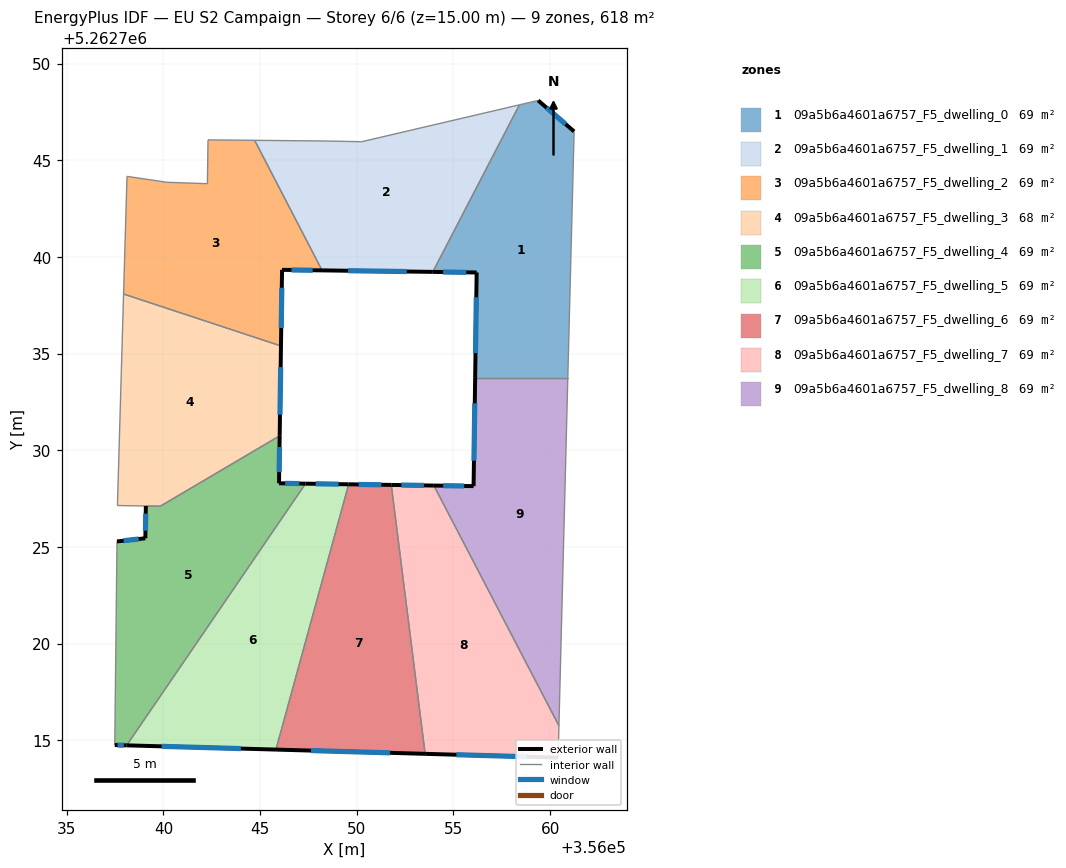
=== STOREY PLAN SPEC (per zone: floor XY polygon, exterior-wall plan segments, windows/doors) ===
zone 1: 09a5b6a4601a6757_F5_dwelling_0  (68.6 m²)
  floor: (356061.24, 5262746.49) (356060.91, 5262733.74) (356056.12, 5262733.74) (356056.20, 5262739.19) (356053.93, 5262739.22) (356058.41, 5262747.86) (356059.38, 5262748.09)
  exterior wall: (356056.20, 5262739.19) – (356056.12, 5262733.74)  [5.5 m]
    window: (356056.18, 5262737.91) – (356056.14, 5262735.02)  [4.6 m²]
  exterior wall: (356053.93, 5262739.22) – (356056.20, 5262739.19)  [2.3 m]
    window: (356054.46, 5262739.22) – (356055.67, 5262739.20)  [1.9 m²]
  exterior wall: (356061.24, 5262746.49) – (356059.38, 5262748.09)  [2.5 m]
    window: (356060.80, 5262746.86) – (356059.82, 5262747.71)  [2.1 m²]
  interior walls: 4
zone 2: 09a5b6a4601a6757_F5_dwelling_1  (68.6 m²)
  floor: (356058.41, 5262747.86) (356053.93, 5262739.22) (356048.21, 5262739.30) (356044.72, 5262746.03) (356048.27, 5262746.00) (356050.25, 5262745.96)
  exterior wall: (356048.21, 5262739.30) – (356053.93, 5262739.22)  [5.7 m]
    window: (356049.55, 5262739.28) – (356052.59, 5262739.24)  [4.8 m²]
  interior walls: 5
zone 3: 09a5b6a4601a6757_F5_dwelling_2  (68.6 m²)
  floor: (356044.72, 5262746.03) (356048.21, 5262739.30) (356046.14, 5262739.33) (356046.08, 5262735.39) (356037.94, 5262738.08) (356038.12, 5262744.17) (356040.19, 5262743.86) (356042.27, 5262743.79) (356042.31, 5262746.05)
  exterior wall: (356046.14, 5262739.33) – (356048.21, 5262739.30)  [2.1 m]
    window: (356046.62, 5262739.32) – (356047.72, 5262739.31)  [1.7 m²]
  exterior wall: (356046.08, 5262735.39) – (356046.14, 5262739.33)  [3.9 m]
    window: (356046.09, 5262736.32) – (356046.12, 5262738.41)  [3.3 m²]
  interior walls: 7
zone 4: 09a5b6a4601a6757_F5_dwelling_3  (68.5 m²)
  floor: (356046.08, 5262735.39) (356046.01, 5262730.75) (356039.83, 5262727.10) (356037.62, 5262727.14) (356037.94, 5262738.08)
  exterior wall: (356046.01, 5262730.75) – (356046.08, 5262735.39)  [4.6 m]
    window: (356046.03, 5262731.84) – (356046.06, 5262734.30)  [3.9 m²]
  interior walls: 5
zone 5: 09a5b6a4601a6757_F5_dwelling_4  (68.8 m²)
  floor: (356046.01, 5262730.75) (356045.98, 5262728.29) (356047.35, 5262728.27) (356038.10, 5262714.74) (356037.48, 5262714.76) (356037.60, 5262725.29) (356039.07, 5262725.45) (356039.09, 5262727.12) (356039.83, 5262727.10)
  exterior wall: (356047.35, 5262728.27) – (356045.98, 5262728.29)  [1.4 m]
    window: (356047.03, 5262728.28) – (356046.30, 5262728.29)  [1.2 m²]
  exterior wall: (356037.48, 5262714.76) – (356038.10, 5262714.74)  [0.6 m]
    window: (356037.63, 5262714.75) – (356037.95, 5262714.74)  [0.5 m²]
  exterior wall: (356039.07, 5262725.45) – (356037.60, 5262725.29)  [1.5 m]
    window: (356038.72, 5262725.41) – (356037.94, 5262725.32)  [1.2 m²]
  exterior wall: (356039.09, 5262727.12) – (356039.07, 5262725.45)  [1.7 m]
    window: (356039.08, 5262726.73) – (356039.07, 5262725.84)  [1.4 m²]
  exterior wall: (356045.98, 5262728.29) – (356046.01, 5262730.75)  [2.5 m]
    window: (356045.99, 5262728.87) – (356046.00, 5262730.17)  [2.1 m²]
  interior walls: 4
zone 6: 09a5b6a4601a6757_F5_dwelling_5  (68.6 m²)
  floor: (356049.58, 5262728.24) (356045.82, 5262714.52) (356038.10, 5262714.74) (356047.35, 5262728.27)
  exterior wall: (356049.58, 5262728.24) – (356047.35, 5262728.27)  [2.2 m]
    window: (356049.06, 5262728.25) – (356047.87, 5262728.27)  [1.9 m²]
  exterior wall: (356038.10, 5262714.74) – (356045.82, 5262714.52)  [7.7 m]
    window: (356039.91, 5262714.69) – (356044.01, 5262714.57)  [6.5 m²]
  interior walls: 2
zone 7: 09a5b6a4601a6757_F5_dwelling_6  (68.6 m²)
  floor: (356051.78, 5262728.21) (356053.53, 5262714.30) (356045.82, 5262714.52) (356049.58, 5262728.24)
  exterior wall: (356051.78, 5262728.21) – (356049.58, 5262728.24)  [2.2 m]
    window: (356051.27, 5262728.22) – (356050.10, 5262728.23)  [1.9 m²]
  exterior wall: (356045.82, 5262714.52) – (356053.53, 5262714.30)  [7.7 m]
    window: (356047.63, 5262714.47) – (356051.72, 5262714.35)  [6.5 m²]
  interior walls: 2
zone 8: 09a5b6a4601a6757_F5_dwelling_7  (68.6 m²)
  floor: (356053.99, 5262728.17) (356060.45, 5262715.75) (356060.41, 5262714.11) (356053.53, 5262714.30) (356051.78, 5262728.21)
  exterior wall: (356053.99, 5262728.17) – (356051.78, 5262728.21)  [2.2 m]
    window: (356053.47, 5262728.18) – (356052.30, 5262728.20)  [1.9 m²]
  exterior wall: (356053.53, 5262714.30) – (356060.41, 5262714.11)  [6.9 m]
    window: (356055.15, 5262714.25) – (356058.80, 5262714.15)  [5.8 m²]
  interior walls: 3
zone 9: 09a5b6a4601a6757_F5_dwelling_8  (68.6 m²)
  floor: (356060.91, 5262733.74) (356060.45, 5262715.75) (356053.99, 5262728.17) (356056.04, 5262728.14) (356056.12, 5262733.74)
  exterior wall: (356056.04, 5262728.14) – (356053.99, 5262728.17)  [2.1 m]
    window: (356055.56, 5262728.15) – (356054.47, 5262728.17)  [1.7 m²]
  exterior wall: (356056.12, 5262733.74) – (356056.04, 5262728.14)  [5.6 m]
    window: (356056.10, 5262732.43) – (356056.06, 5262729.46)  [4.7 m²]
  interior walls: 3

=== DERIVED (storey summary) ===
Building: EU S2 Campaign
Storey: 6 of 6  (floor level z = 15.00 m)
Storey gross floor area: 617.6 m²
Zones on this storey: 9
  - 09a5b6a4601a6757_F5_dwelling_0: floor 68.6 m²; exterior wall 10.2 m (30.5 m²); 3 window(s) 8.6 m²; WWR 28.1%
  - 09a5b6a4601a6757_F5_dwelling_1: floor 68.6 m²; exterior wall 5.7 m (17.2 m²); 1 window(s) 4.8 m²; WWR 28.1%
  - 09a5b6a4601a6757_F5_dwelling_2: floor 68.6 m²; exterior wall 6.0 m (18.0 m²); 2 window(s) 5.1 m²; WWR 28.1%
  - 09a5b6a4601a6757_F5_dwelling_3: floor 68.5 m²; exterior wall 4.6 m (13.9 m²); 1 window(s) 3.9 m²; WWR 28.1%
  - 09a5b6a4601a6757_F5_dwelling_4: floor 68.8 m²; exterior wall 7.6 m (22.8 m²); 5 window(s) 6.4 m²; WWR 28.1%
  - 09a5b6a4601a6757_F5_dwelling_5: floor 68.6 m²; exterior wall 10.0 m (29.9 m²); 2 window(s) 8.4 m²; WWR 28.1%
  - 09a5b6a4601a6757_F5_dwelling_6: floor 68.6 m²; exterior wall 9.9 m (29.8 m²); 2 window(s) 8.4 m²; WWR 28.1%
  - 09a5b6a4601a6757_F5_dwelling_7: floor 68.6 m²; exterior wall 9.1 m (27.2 m²); 2 window(s) 7.7 m²; WWR 28.1%
  - 09a5b6a4601a6757_F5_dwelling_8: floor 68.6 m²; exterior wall 7.7 m (23.0 m²); 2 window(s) 6.5 m²; WWR 28.1%
Zone adjacency (shared interzone walls):
  - 09a5b6a4601a6757_F5_dwelling_0 ↔ 09a5b6a4601a6757_F5_dwelling_1
  - 09a5b6a4601a6757_F5_dwelling_0 ↔ 09a5b6a4601a6757_F5_dwelling_8
  - 09a5b6a4601a6757_F5_dwelling_1 ↔ 09a5b6a4601a6757_F5_dwelling_2
  - 09a5b6a4601a6757_F5_dwelling_2 ↔ 09a5b6a4601a6757_F5_dwelling_3
  - 09a5b6a4601a6757_F5_dwelling_3 ↔ 09a5b6a4601a6757_F5_dwelling_4
  - 09a5b6a4601a6757_F5_dwelling_4 ↔ 09a5b6a4601a6757_F5_dwelling_5
  - 09a5b6a4601a6757_F5_dwelling_5 ↔ 09a5b6a4601a6757_F5_dwelling_6
  - 09a5b6a4601a6757_F5_dwelling_6 ↔ 09a5b6a4601a6757_F5_dwelling_7
  - 09a5b6a4601a6757_F5_dwelling_7 ↔ 09a5b6a4601a6757_F5_dwelling_8